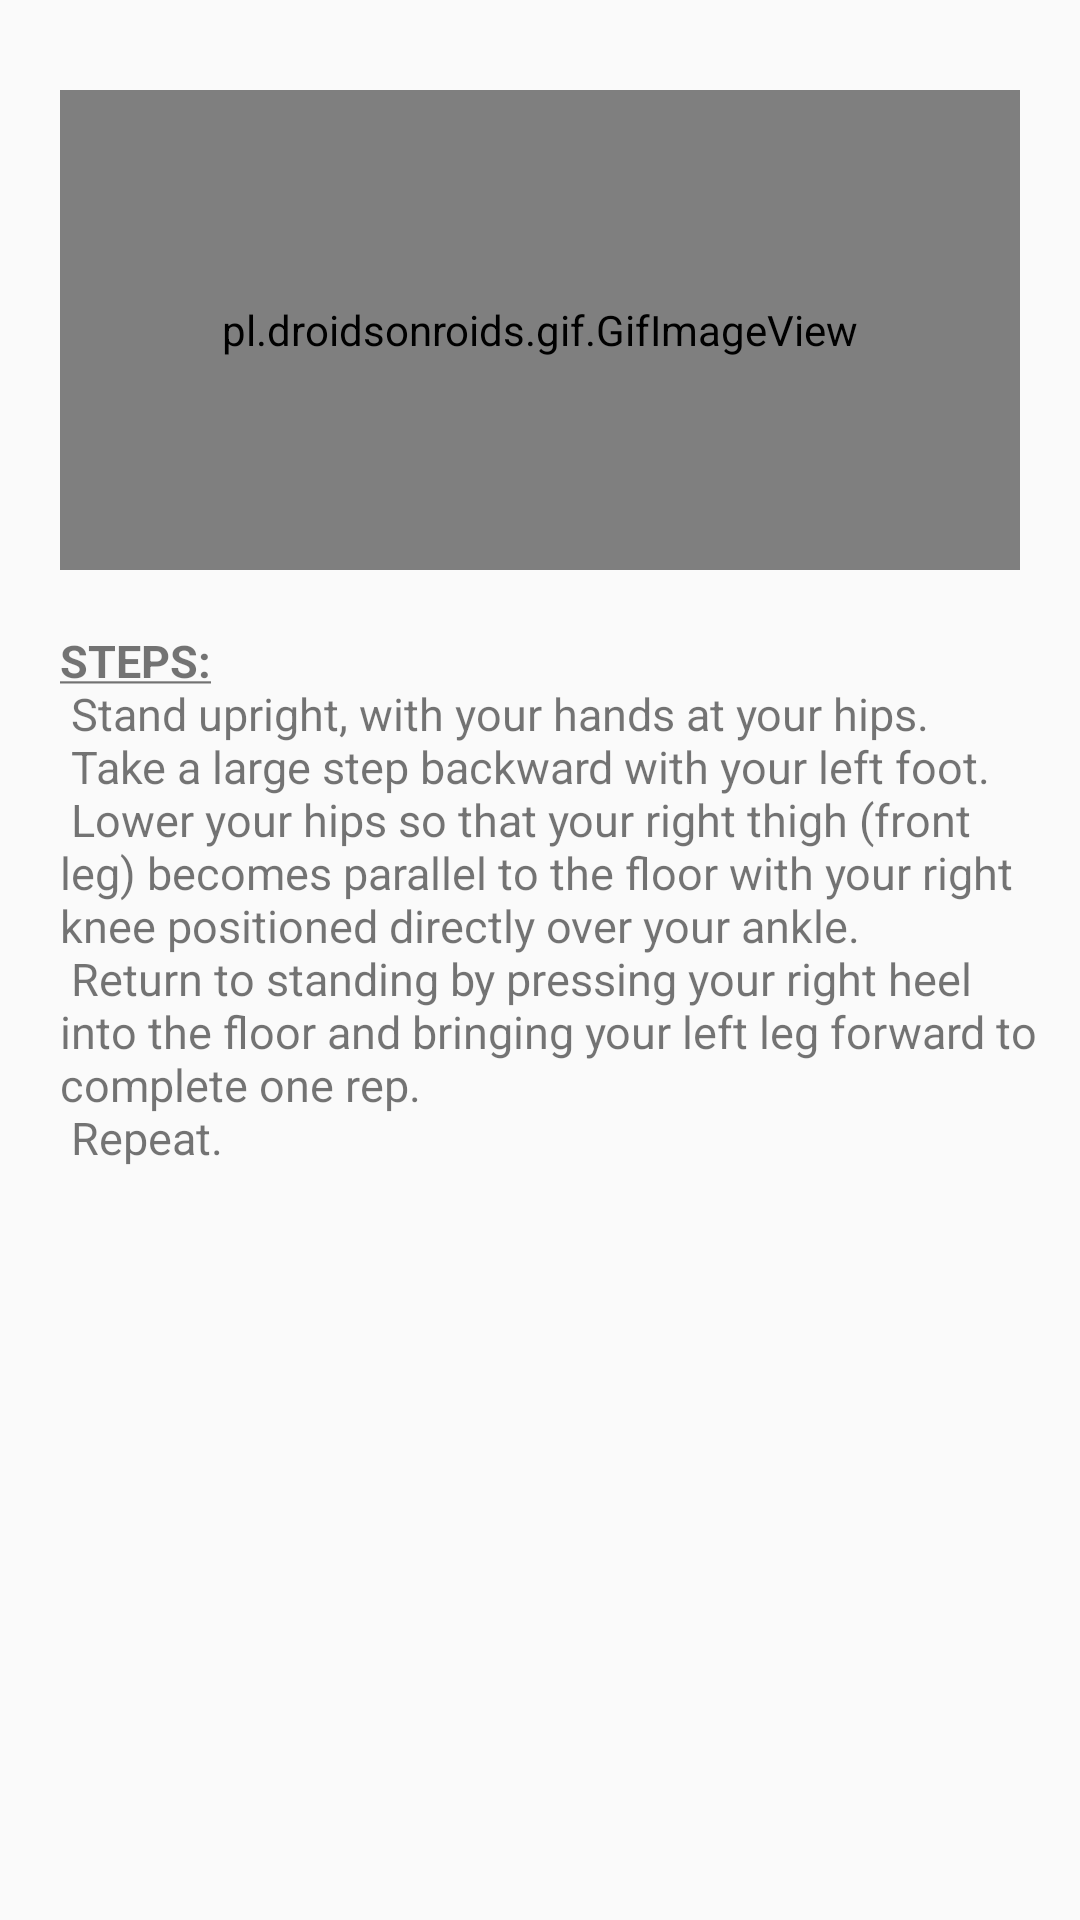

This screen was rendered from an Android layout file. Write that file and the resources it references.
<!-- AndroidManifest.xml: application theme Theme.FitnessGuardian -->
<!-- res/layout/reverselunges_layout.xml -->
<?xml version="1.0" encoding="utf-8"?>
<LinearLayout
    xmlns:android="http://schemas.android.com/apk/res/android"
    android:layout_width="match_parent"
    android:layout_height="450dp"
    android:layout_margin="6dp"
    android:orientation="vertical">

    <ImageView
        android:id="@+id/close"
        android:layout_width="wrap_content"
        android:layout_height="wrap_content"
        android:layout_marginTop="10dp"
        android:layout_marginStart="320dp"
        android:src="@drawable/ic_baseline_close_24"/>

    <pl.droidsonroids.gif.GifImageView
        android:layout_width="320dp"
        android:layout_height="160dp"
        android:layout_gravity="center_horizontal"
        android:layout_marginTop="20dp"
        android:src="@drawable/reverselunge" />

    <TextView
        android:layout_width="match_parent"
        android:layout_height="199dp"
        android:layout_marginLeft="10dp"
        android:layout_marginTop="20dp"
        android:layout_marginRight="10dp"
        android:paddingStart="10dp"
        android:text="@string/reverseLungesStep"
        android:textSize="15sp"


        />


</LinearLayout>
<!-- resources referenced by this layout -->
<resources>
  <string name="reverseLungesStep"><u><b>STEPS:</b></u>\n
  
           Stand upright, with your hands at your hips.\n
           Take a large step backward with your left foot.\n
           Lower your hips so that your right thigh (front leg) becomes parallel to the floor with your right knee positioned directly over your ankle.\n
           Return to standing by pressing your right heel into the floor and bringing your left leg forward to complete one rep.\n
           Repeat.
  
      </string>
  <style name="Theme.FitnessGuardian" parent="Theme.AppCompat.DayNight.NoActionBar">
          
          <item name="colorPrimary">@color/purple_500</item>
          <item name="colorPrimaryVariant">@color/purple_700</item>
          <item name="colorOnPrimary">@color/white</item>
          
          <item name="colorSecondary">@color/teal_200</item>
          <item name="colorSecondaryVariant">@color/teal_700</item>
          <item name="colorOnSecondary">@color/black</item>
          
          <item name="android:statusBarColor" tools:targetApi="l">?attr/colorPrimaryVariant</item>
          
      </style>
  <!-- not gathered from this repository: default colours our renderer supplied (Android Studio template values) -->
  <color name="purple_500">#FF6200EE</color>
  <color name="purple_700">#FF3700B3</color>
  <color name="teal_200">#FF03DAC5</color>
  <color name="teal_700">#FF018786</color>
  <color name="black">#FF000000</color>
  <color name="white">#FFFFFFFF</color>
</resources>
